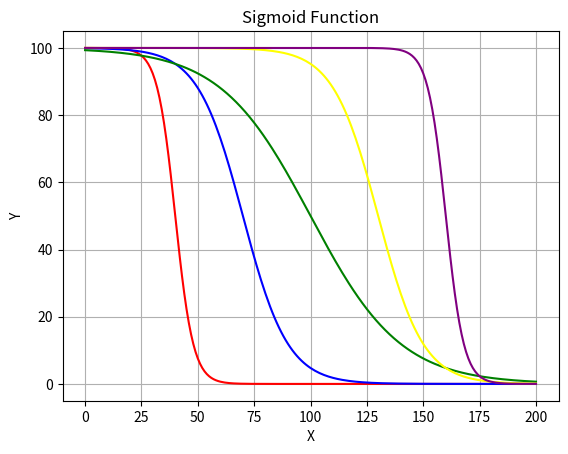

This chart was generated by the following Python code:
import numpy as np
import matplotlib.pyplot as plt

M = 200
I = 1

def sigmoid(x,M,I):
    k = (np.square(I-0.5)/1.25) + 0.05
    x0 = (0.6*M*(I)) + 0.2*M
    return 100 / (1 + np.exp(k*(x-x0)))

# Generate X values from -10 to 10
X = np.linspace(0, M, M+1)

# Calculate Y values using the sigmoid function
Y1 = sigmoid(X,M,0)
Y2 = sigmoid(X,M,0.25)
Y3 = sigmoid(X,M,0.5)
Y4 = sigmoid(X,M,0.75)
Y5 = sigmoid(X,M,1)

# Plot the graph
plt.plot(X, Y1, color="Red")
plt.plot(X, Y2, color="Blue")
plt.plot(X, Y3, color="Green")
plt.plot(X, Y4, color="Yellow")
plt.plot(X, Y5, color="Purple")
plt.xlabel('X')
plt.ylabel('Y')
plt.title('Sigmoid Function')
plt.grid(True)
plt.show()
